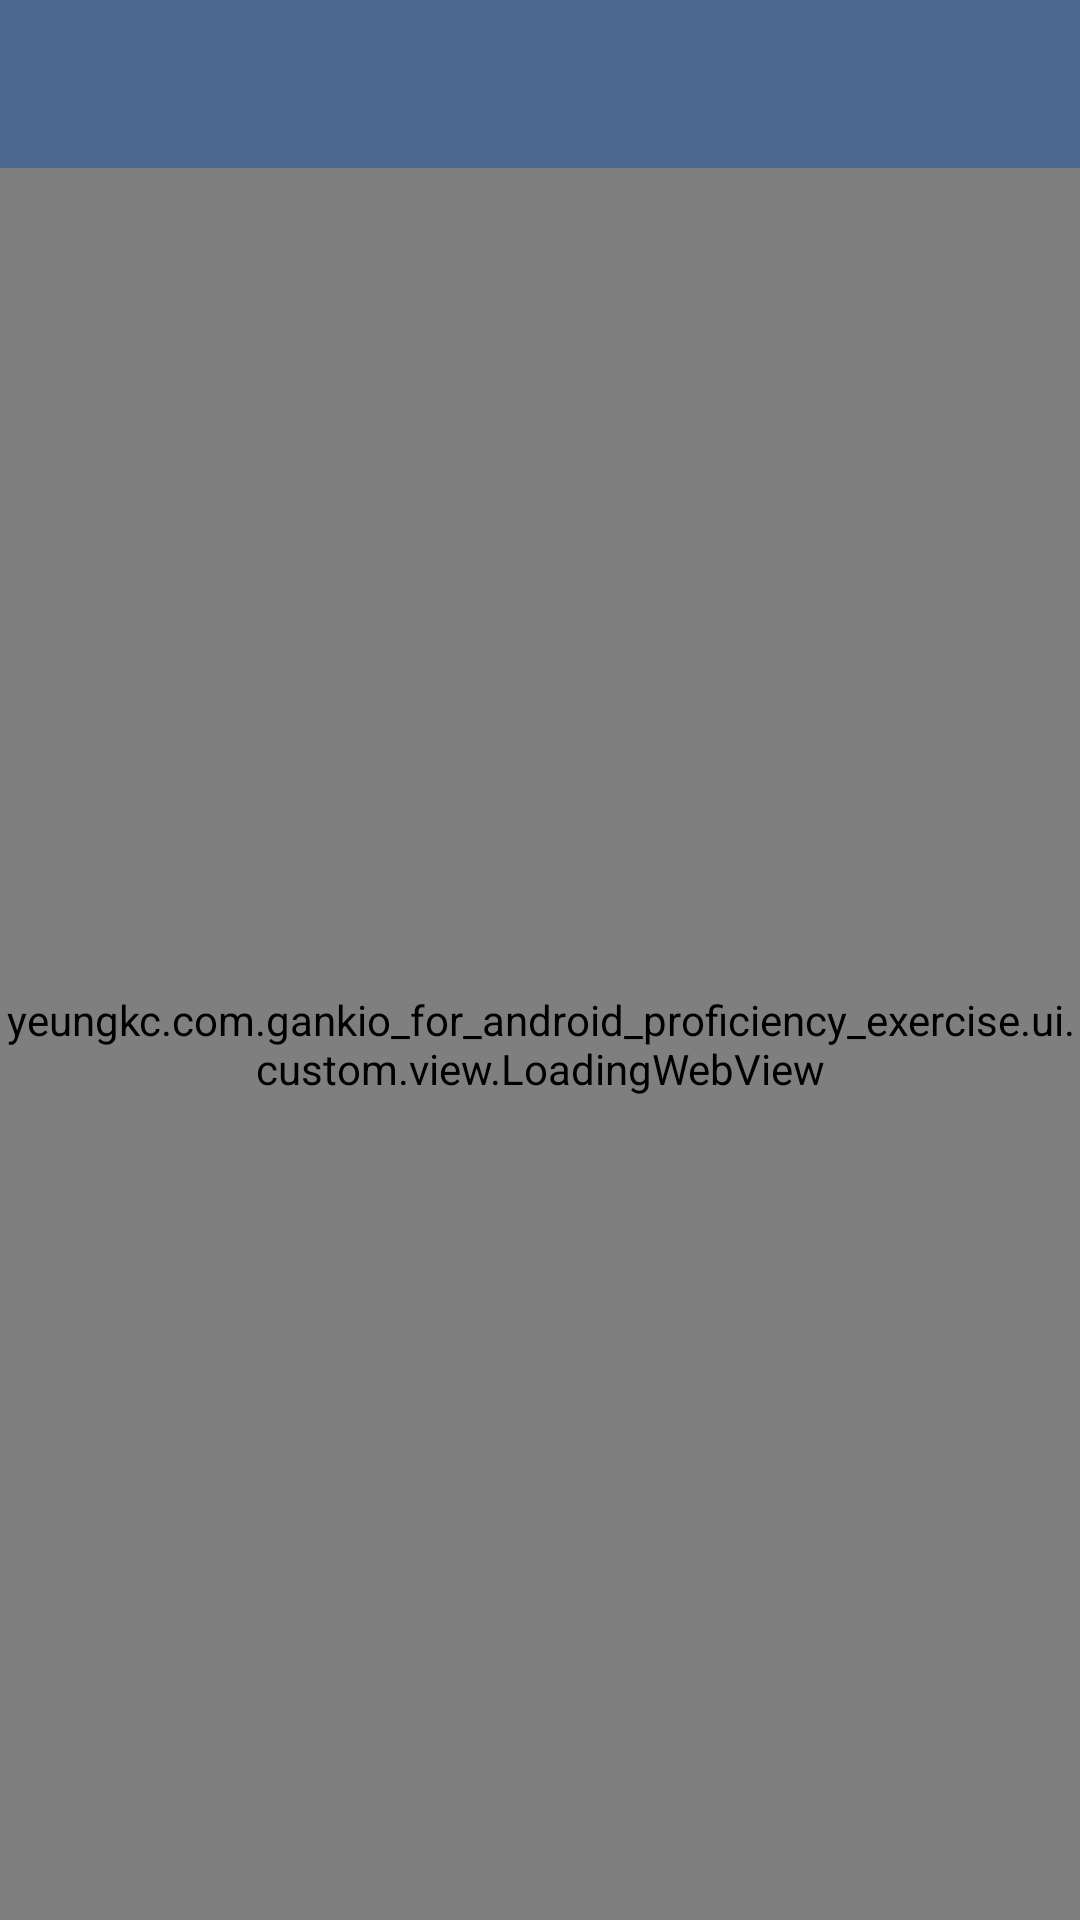

The Android layout XML behind this screen, and the referenced resources:
<!-- AndroidManifest.xml: application theme AppTheme -->
<!-- res/layout/activity_web_view.xml -->
<?xml version="1.0" encoding="utf-8"?>
<layout xmlns:android="http://schemas.android.com/apk/res/android"
        xmlns:app="http://schemas.android.com/apk/res-auto"
	>

	<LinearLayout
		android:layout_width="match_parent"
		android:layout_height="match_parent"
		android:orientation="vertical">

		<android.support.design.widget.AppBarLayout
			android:layout_width="match_parent"
			android:layout_height="wrap_content"
			android:theme="@style/AppTheme.AppBarOverlay">

			<android.support.v7.widget.Toolbar
				android:id="@+id/toolbar"
				android:layout_width="match_parent"
				android:layout_height="?attr/actionBarSize"
				android:background="?attr/colorPrimary"
				app:popupTheme="@style/AppTheme.PopupOverlay"/>

		</android.support.design.widget.AppBarLayout>

		<example.com.gankio_for_android_proficiency_exercise.ui.custom.view.LoadingWebView
			android:id="@+id/web_view"
			android:layout_width="match_parent"
			android:layout_height="match_parent">

		</example.com.gankio_for_android_proficiency_exercise.ui.custom.view.LoadingWebView>
	</LinearLayout>

</layout>
<!-- resources referenced by this layout -->
<resources>
  <style name="AppTheme.AppBarOverlay" parent="ThemeOverlay.AppCompat.Dark.ActionBar" />
  <style name="AppTheme.PopupOverlay" parent="ThemeOverlay.AppCompat.Light" />
  <style name="AppTheme" parent="Theme.AppCompat.Light.DarkActionBar">
  		
  		<item name="colorPrimary">@color/colorPrimary</item>
  		<item name="colorPrimaryDark">@color/colorPrimaryDark</item>
  		<item name="colorAccent">@color/colorAccent</item>
  	</style>
  <color name="colorPrimary">#4D6992</color>
  <color name="colorPrimaryDark">#375683</color>
  <color name="colorAccent">#FFFF8C</color>
</resources>
